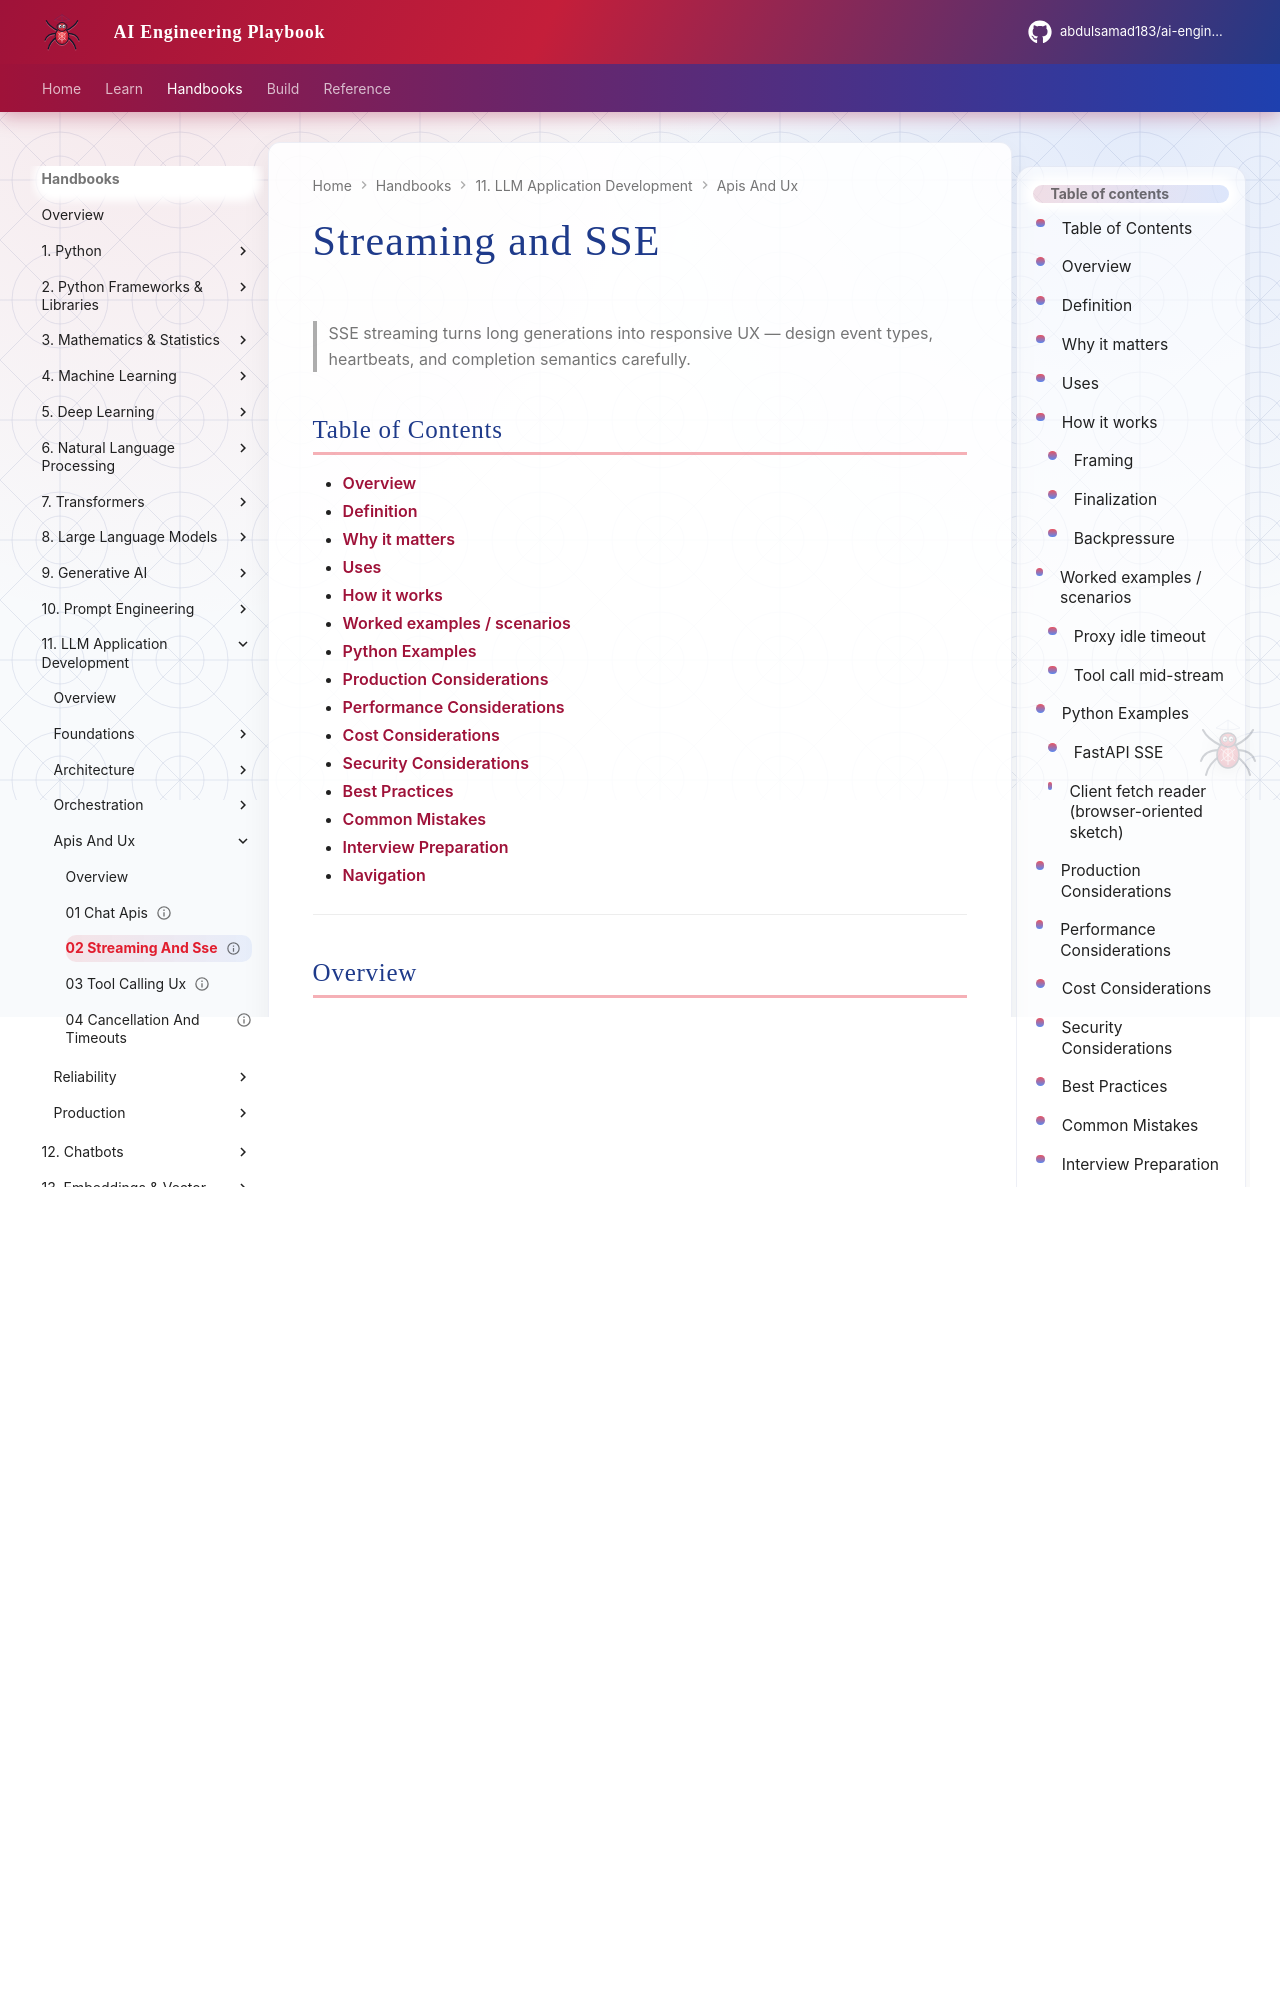

repository: abdulsamad183/ai-engineering-playbook · page: domains/llm-application-development/apis-and-ux/02-streaming-and-sse/index.html · generator: mkdocs

---
title: "Streaming and SSE"
description: "Implement token streaming with Server-Sent Events for LLM chat UX: event types, heartbeats, backpressure, and finalization."
domain: llm-application-development
tags: [llm-application-development, apis-and-ux, streaming, sse, ux]
status: published
created: 2026-08-12
updated: 2026-08-12
version: "1.0"
related:
  - 01-chat-apis.md
  - 03-tool-calling-ux.md
  - 04-cancellation-and-timeouts.md
  - ../../foundations/03-sync-async-streaming.md
---

# Streaming and SSE

> SSE streaming turns long generations into responsive UX — design event types, heartbeats, and completion semantics carefully.

## Table of Contents

- [Overview](#overview)
- [Definition](#definition)
- [Why it matters](#why-it-matters)
- [Uses](#uses)
- [How it works](#how-it-works)
- [Worked examples / scenarios](#worked-examples-scenarios)
- [Python Examples](#python-examples)
- [Production Considerations](#production-considerations)
- [Performance Considerations](#performance-considerations)
- [Cost Considerations](#cost-considerations)
- [Security Considerations](#security-considerations)
- [Best Practices](#best-practices)
- [Common Mistakes](#common-mistakes)
- [Interview Preparation](#interview-preparation)
- [Navigation](#navigation)

---

## Overview

Streaming reduces time-to-first-token (TTFT) perception. Server-Sent Events (SSE) are a practical default for browser chat: one-way server push over HTTP.

```mermaid
sequenceDiagram
  participant C as Client
  participant API as API
  participant P as Provider
  C->>API: POST /turns/stream
  API->>P: stream=true
  loop tokens
    P-->>API: delta
    API-->>C: event: token
  end
  API-->>C: event: done
```

> **Prerequisites:** [Sync, Async, and Streaming](../foundations/03-sync-async-streaming.md) · [Chat APIs](01-chat-apis.md)

---
